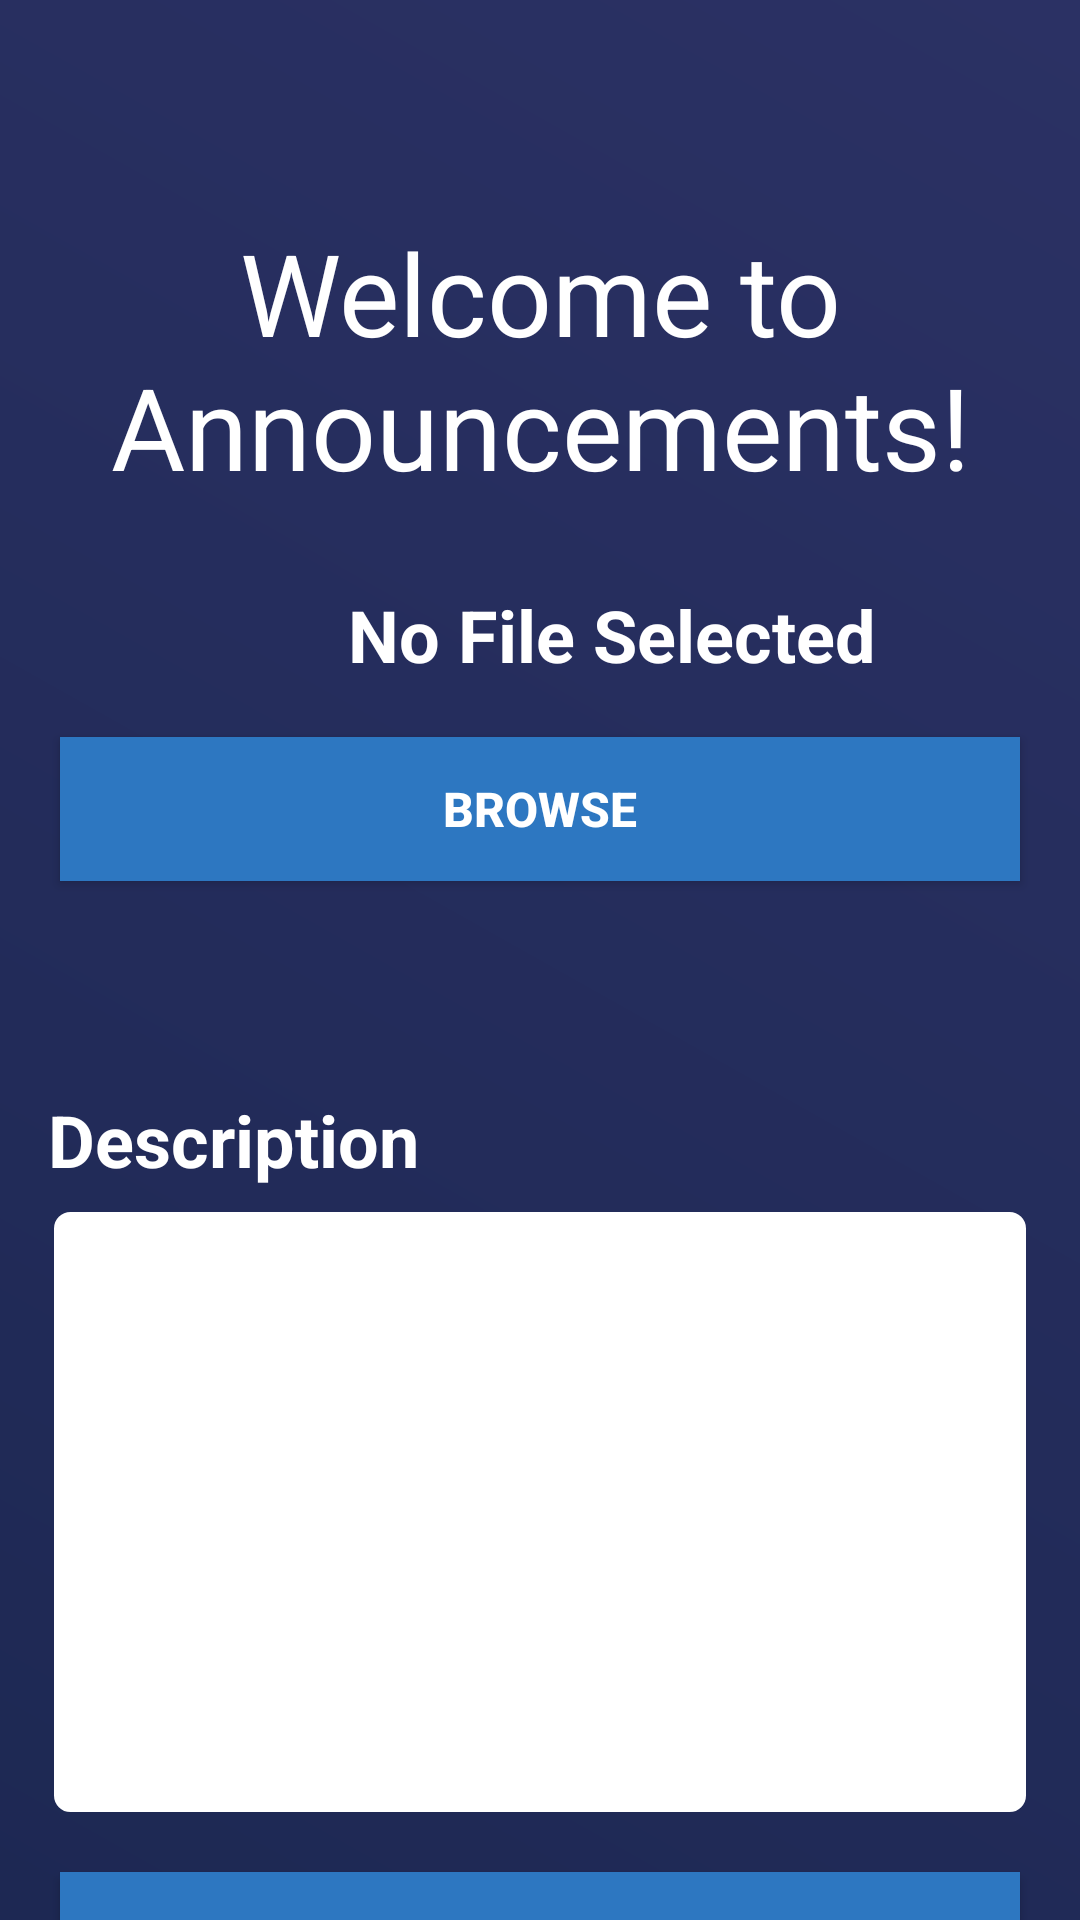

Here is an Android app screen rendered from its layout file. Give the layout XML and the strings, colors and styles it references.
<!-- AndroidManifest.xml: application theme AppTheme -->
<!-- res/layout/activity_share_it.xml -->
<?xml version="1.0" encoding="utf-8"?>
<android.support.constraint.ConstraintLayout xmlns:android="http://schemas.android.com/apk/res/android"
    xmlns:app="http://schemas.android.com/apk/res-auto"
    xmlns:tools="http://schemas.android.com/tools"
    android:layout_width="match_parent"
    android:layout_height="match_parent"
    tools:context=".ShareIt"
    android:background="@drawable/gradient">

    <TextView
        android:id="@+id/contentType"
        android:layout_width="wrap_content"
        android:layout_height="wrap_content"
        android:layout_marginTop="72dp"
        android:text="Welcome to Announcements!"
        android:textAlignment="center"
        android:textColor="#fff"
        android:textSize="38sp"
        app:layout_constraintStart_toStartOf="parent"
        app:layout_constraintTop_toTopOf="parent" />

    <TextView
        android:id="@+id/name"
        android:layout_width="wrap_content"
        android:layout_height="wrap_content"
        android:layout_marginStart="116dp"
        android:layout_marginTop="28dp"
        android:text="No File Selected"
        android:textColor="#fff"
        android:textSize="24sp"
        android:textStyle="bold"
        app:layout_constraintStart_toStartOf="parent"
        app:layout_constraintTop_toBottomOf="@+id/contentType" />
    <Button
        android:id="@+id/browse"
        android:layout_width="match_parent"
        android:layout_height="wrap_content"
        android:layout_margin="20dp"
        android:layout_marginStart="8dp"
        android:layout_marginTop="8dp"
        android:layout_marginEnd="8dp"
        android:layout_marginBottom="8dp"
        android:background="#2d77c1"
        android:text="Browse"
        android:textColor="#fff"
        android:textSize="16sp"
        android:textStyle="bold"
        app:layout_constraintBottom_toBottomOf="parent"
        app:layout_constraintEnd_toEndOf="parent"
        app:layout_constraintHorizontal_bias="1.0"
        app:layout_constraintStart_toStartOf="parent"
        app:layout_constraintTop_toBottomOf="@+id/contentType"
        app:layout_constraintVertical_bias="0.152" />

    <TextView
        android:layout_width="wrap_content"
        android:layout_height="wrap_content"
        android:layout_marginStart="16dp"
        android:layout_marginBottom="8dp"
        android:text="Description"
        android:textColor="#fff"
        android:textSize="24sp"
        android:textStyle="bold"
        app:layout_constraintBottom_toTopOf="@+id/uploadDesc"
        app:layout_constraintStart_toStartOf="parent" />

    <EditText
        android:id="@+id/uploadDesc"
        android:layout_width="match_parent"
        android:layout_height="200dp"
        android:layout_marginStart="18dp"
        android:layout_marginTop="404dp"
        android:layout_marginEnd="18dp"
        android:background="@drawable/borders"

        android:gravity="top"
        android:padding="5dp"
        app:layout_constraintEnd_toEndOf="parent"
        app:layout_constraintHorizontal_bias="1.0"
        app:layout_constraintStart_toStartOf="parent"
        app:layout_constraintTop_toTopOf="parent" />

    <Button
        android:id="@+id/upload"
        android:layout_width="match_parent"
        android:layout_height="wrap_content"
        android:layout_margin="20dp"
        android:layout_marginTop="28dp"
        android:background="#2d77c1"
        android:text="Upload"
        android:textColor="#fff"
        android:textSize="18sp"
        app:layout_constraintEnd_toEndOf="parent"
        app:layout_constraintHorizontal_bias="0.45"
        app:layout_constraintStart_toStartOf="parent"
        app:layout_constraintTop_toBottomOf="@+id/uploadDesc" />
</android.support.constraint.ConstraintLayout>
<!-- resources referenced by this layout -->
<resources>
  <!-- drawable borders (drawable) -->
  <?xml version="1.0" encoding="utf-8"?>
  <shape xmlns:android="http://schemas.android.com/apk/res/android">
  
      
      <solid android:color="#fff" />
  
      
      <stroke android:width="1dp" android:color="#fff" />
  
      
      <corners android:radius="5dp" />
  
  </shape>
  <!-- drawable gradient (drawable) -->
  <?xml version="1.0" encoding="utf-8"?>
  <shape xmlns:android="http://schemas.android.com/apk/res/android">
      <gradient android:startColor="#1d2853"
          android:endColor="#2b3164"
          android:angle="45"
          />
  </shape>
  <style name="AppTheme" parent="Theme.AppCompat.Light.NoActionBar">
          
          <item name="colorPrimary">@color/colorPrimary</item>
          <item name="colorPrimaryDark">@color/colorPrimaryDark</item>
          <item name="colorAccent">@color/colorAccent</item>
      </style>
  <!-- not gathered from this repository: default colours our renderer supplied (Android Studio template values) -->
  <color name="colorPrimary">#FF6200EE</color>
  <color name="colorPrimaryDark">#FF3700B3</color>
  <color name="colorAccent">#FF03DAC5</color>
</resources>
